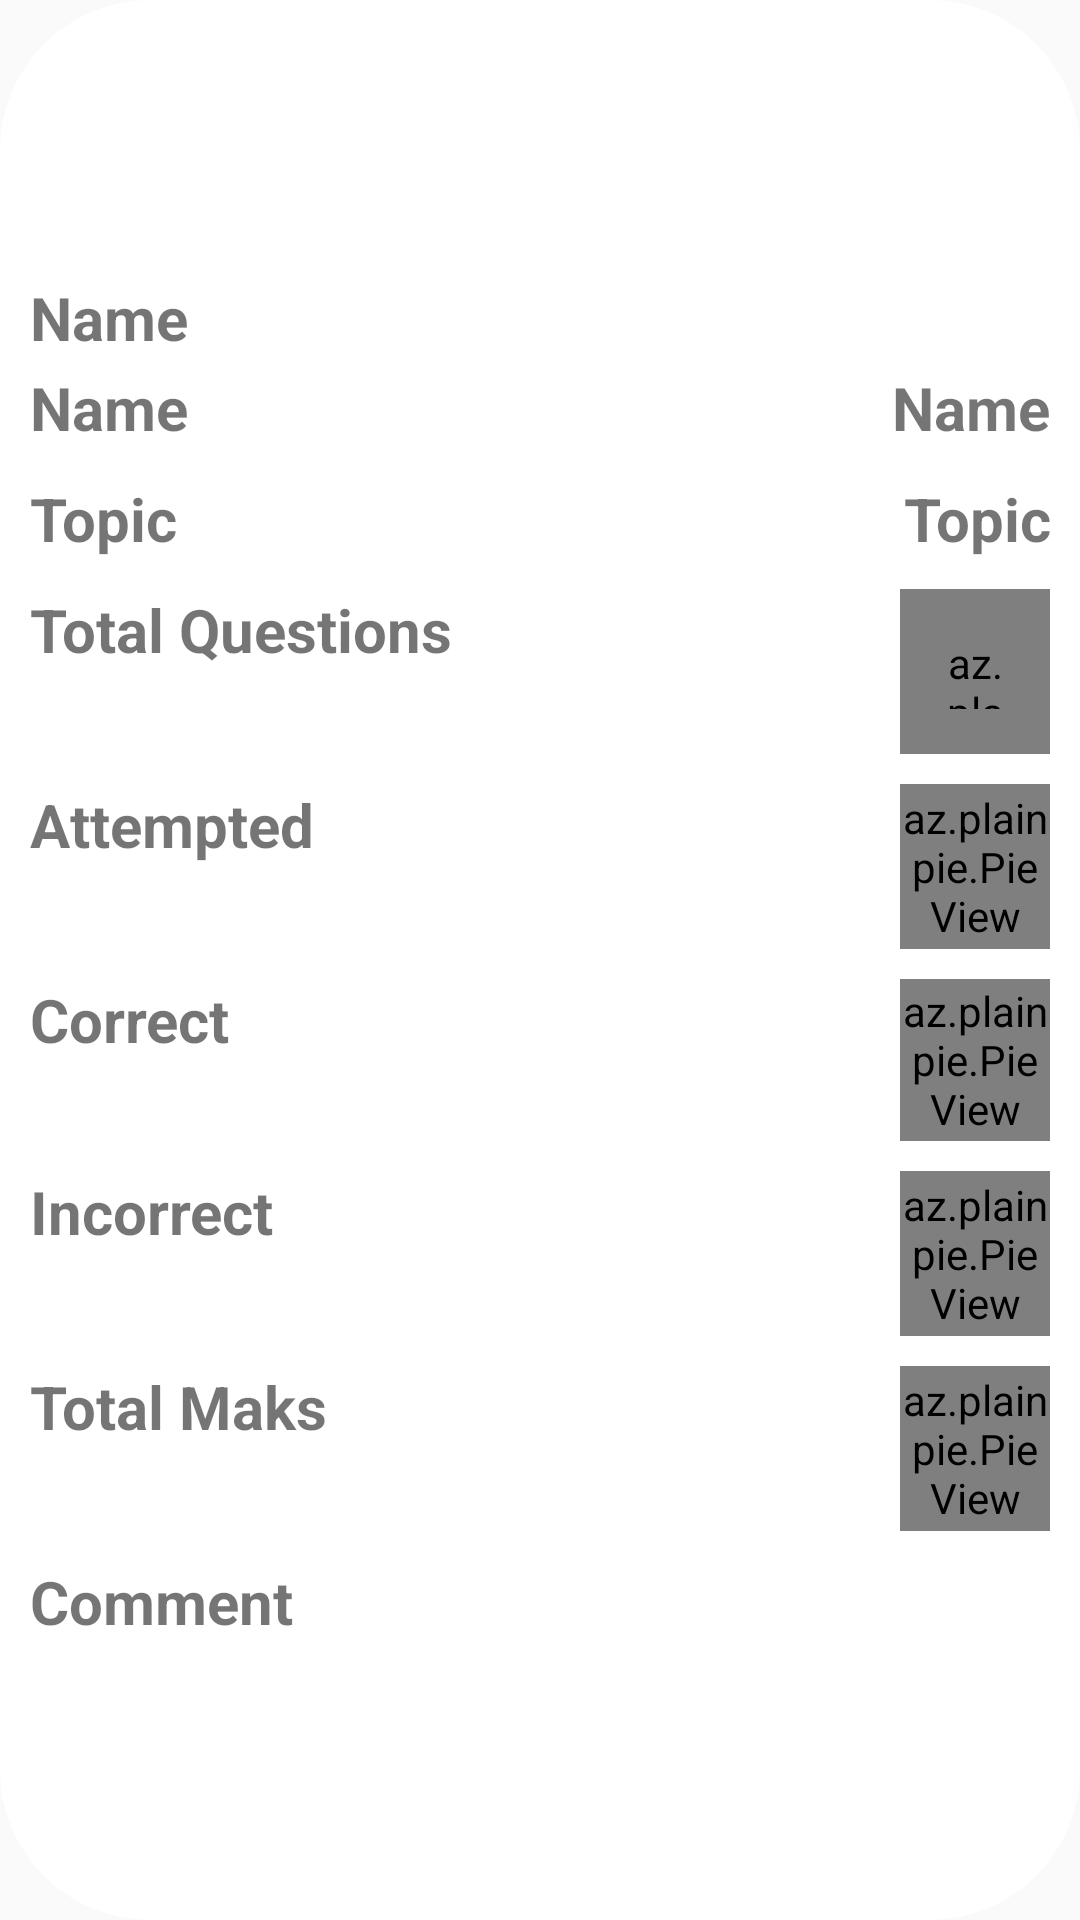

The Android layout XML behind this screen, and the referenced resources:
<!-- AndroidManifest.xml: application theme AppTheme -->
<!-- res/layout/perflist.xml -->
<?xml version="1.0" encoding="utf-8"?>
<LinearLayout xmlns:android="http://schemas.android.com/apk/res/android"
    android:layout_width="match_parent"
    android:layout_height="wrap_content"
    xmlns:plainpie="http://schemas.android.com/apk/res-auto"
    android:background="@drawable/rectanglehomescreen"
    android:gravity="center"
    android:orientation="vertical"
    android:padding="10dp">

    <LinearLayout
        android:layout_width="match_parent"
        android:layout_height="30dp"
        android:orientation="horizontal">

        <TextView
            android:id="@+id/tvDate"
            android:layout_width="wrap_content"
            android:layout_height="wrap_content"
            android:layout_weight="1"
            android:text="Name"
            android:textSize="20sp"
            android:textStyle="bold" />

    </LinearLayout>

    <LinearLayout
        android:layout_width="match_parent"
        android:layout_height="wrap_content"
        android:orientation="horizontal">

        <TextView
            android:id="@+id/textView2"
            android:layout_width="wrap_content"
            android:layout_height="wrap_content"
            android:layout_weight="1"
            android:text="Name"
            android:textSize="20sp"
            android:textStyle="bold" />

        <TextView
            android:id="@+id/spname"
            android:layout_width="wrap_content"
            android:layout_height="wrap_content"
            android:layout_weight="1"
            android:text="Name"
            android:textSize="20sp"
            android:textAlignment="textEnd"
            android:textStyle="bold" />
    </LinearLayout>

    <LinearLayout
        android:layout_width="match_parent"
        android:layout_height="10dp"
        android:orientation="horizontal"/>

    <LinearLayout
        android:layout_width="match_parent"
        android:layout_height="wrap_content"
        android:orientation="horizontal">
        <TextView
            android:id="@+id/textView4"
            android:layout_width="wrap_content"
            android:layout_height="wrap_content"
            android:layout_gravity="start"
            android:text="Topic"
            android:layout_weight="1"
            android:textSize="20sp"
            android:textStyle="bold" />

        <TextView
            android:id="@+id/topic"
            android:layout_width="wrap_content"
            android:layout_height="wrap_content"
            android:text="Topic"
            android:textSize="20sp"
            android:layout_weight="1"
            android:textAlignment="textEnd"
            android:textStyle="bold" />
    </LinearLayout>

    <LinearLayout
        android:layout_width="match_parent"
        android:layout_height="10dp"
        android:orientation="horizontal"/>

    <LinearLayout
        android:layout_width="match_parent"
        android:layout_height="wrap_content"
        android:orientation="horizontal">

        <TextView
            android:id="@+id/textView6"
            android:layout_width="wrap_content"
            android:layout_height="wrap_content"
            android:layout_gravity="start"
            android:layout_weight="1"
            android:text="Total Questions"
            android:textSize="20sp"
            android:textStyle="bold" />

        <az.plainpie.PieView
            android:id="@+id/pieViewTotal"
            android:layout_width="50dp"
            android:layout_height="55dp"
            android:layout_gravity="center"
            android:padding="15dp"
            plainpie:inner_pie_padding="15"
            plainpie:inner_text_visibility="true"
            plainpie:percentage="100"
            plainpie:percentage_size="10" />

    </LinearLayout>

    <LinearLayout
        android:layout_width="match_parent"
        android:layout_height="10dp"
        android:orientation="horizontal"/>

    <LinearLayout
        android:layout_width="match_parent"
        android:layout_height="wrap_content"
        android:orientation="horizontal">

        <TextView
            android:id="@+id/tv6"
            android:layout_width="wrap_content"
            android:layout_height="wrap_content"
            android:layout_gravity="start"
            android:layout_weight="1"
            android:text="Attempted"
            android:textSize="20sp"
            android:textStyle="bold" />

        <az.plainpie.PieView
            android:id="@+id/pieViewAttempt"
            android:layout_width="50dp"
            android:layout_height="55dp"
            plainpie:inner_pie_padding="15"
            plainpie:inner_text_visibility="true"
            plainpie:percentage="75"
            plainpie:percentage_size="10" />

    </LinearLayout>

    <LinearLayout
        android:layout_width="match_parent"
        android:layout_height="10dp"
        android:orientation="horizontal"/>

    <LinearLayout
        android:layout_width="match_parent"
        android:layout_height="wrap_content"
        android:orientation="horizontal">


        <TextView
            android:id="@+id/textView8"
            android:layout_width="wrap_content"
            android:layout_height="wrap_content"
            android:layout_gravity="start"
            android:text="Correct"
            android:layout_weight="1"
            android:textSize="20sp"
            android:textStyle="bold" />
        <az.plainpie.PieView
            android:id="@+id/pieViewCorrect"
            android:layout_width="50dp"
            android:layout_height="54dp"
            plainpie:inner_pie_padding="15"
            plainpie:inner_text_visibility="true"
            plainpie:percentage="75"
            plainpie:percentage_size="10" />

    </LinearLayout>

    <LinearLayout
        android:layout_width="match_parent"
        android:layout_height="10dp"
        android:orientation="horizontal"/>

    <LinearLayout
        android:layout_width="match_parent"
        android:layout_height="wrap_content"
        android:orientation="horizontal">

        <TextView
            android:id="@+id/tv5"
            android:layout_width="wrap_content"
            android:layout_height="wrap_content"
            android:layout_gravity="start"
            android:text="Incorrect"
            android:layout_weight="1"
            android:textSize="20sp"
            android:textStyle="bold" />

        <az.plainpie.PieView
            android:id="@+id/pieViewIncoorect"
            android:layout_width="50dp"
            android:layout_height="55dp"
            plainpie:inner_pie_padding="15"
            plainpie:percentage="75"
            plainpie:percentage_size="10"
            plainpie:inner_text_visibility="true"/>

    </LinearLayout>

    <LinearLayout
        android:layout_width="match_parent"
        android:layout_height="10dp"
        android:orientation="horizontal"/>

    <LinearLayout
        android:layout_width="match_parent"
        android:layout_height="wrap_content"
        android:orientation="horizontal">

        <TextView
            android:id="@+id/tv7"
            android:layout_width="wrap_content"
            android:layout_height="wrap_content"
            android:layout_gravity="start"
            android:text="Total Maks"
            android:layout_weight="1"
            android:textSize="20sp"
            android:textStyle="bold" />

        <az.plainpie.PieView
            android:id="@+id/pieViewTotalmarks"
            android:layout_width="50dp"
            android:layout_height="55dp"
            plainpie:inner_pie_padding="15"
            plainpie:percentage="100"
            plainpie:percentage_size="10"
            plainpie:inner_text_visibility="true"/>

    </LinearLayout>

    <LinearLayout
        android:layout_width="match_parent"
        android:layout_height="10dp"
        android:orientation="horizontal"/>

    <LinearLayout
        android:layout_width="match_parent"
        android:layout_height="wrap_content"
        android:orientation="horizontal">

        <TextView
            android:id="@+id/cmmt"
            android:layout_width="wrap_content"
            android:layout_height="wrap_content"
            android:layout_gravity="start"
            android:text="Comment"
            android:layout_weight="1"
            android:textSize="20sp"
            android:textStyle="bold" />

    </LinearLayout>



</LinearLayout>
<!-- resources referenced by this layout -->
<resources>
  <!-- drawable rectanglehomescreen (drawable) -->
  <?xml version="1.0" encoding="utf-8"?>
  <shape xmlns:android="http://schemas.android.com/apk/res/android">
      <solid android:color="#ffff">
      </solid>
      <corners
          android:radius="50dp" />
  
      <padding
          android:left="10dp"
          android:top="10dp"
          android:right="10dp"
          android:bottom="10dp" />
  </shape>
  <style name="AppTheme" parent="Theme.AppCompat.DayNight.NoActionBar">
          
          <item name="colorPrimary">@color/colorPrimary</item>
          <item name="colorPrimaryDark">@color/colorPrimaryDark</item>
          <item name="colorAccent">@color/colorAccent</item>
          <item name="android:windowTranslucentStatus">true</item>
          <item name="android:windowTranslucentNavigation">true</item>
  
  
      </style>
  <color name="colorPrimary">#ffca06</color>
  <color name="colorPrimaryDark">#c79a00</color>
  <color name="colorAccent">#090560</color>
</resources>
